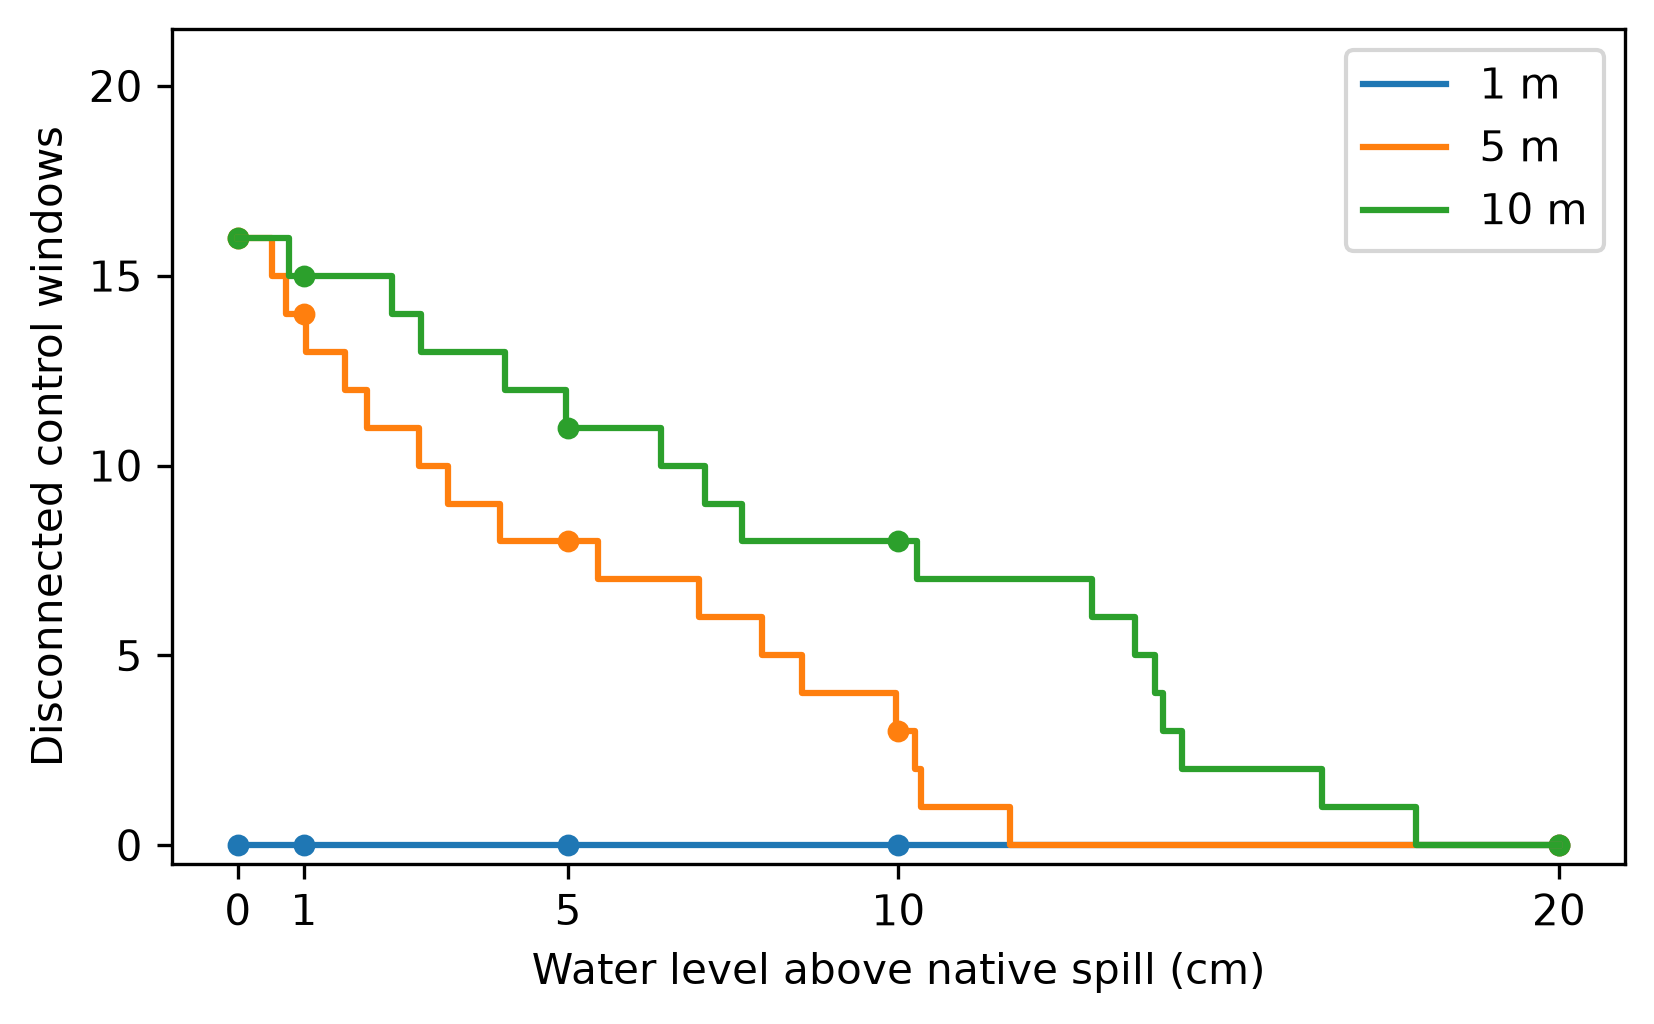

Source data for this figure (header and first rows):
case, physical_id, family, native_bed_sha256, hydraulic_grid_in_suite, dx_m, head_above_native_spill_cm, stage_m, native_spill_m, represented_spill_m, shift_cm, connected
coastal-703-moderate-10240x10240, cd93684de1aeda8db9cc151cf577ae3190ee1901…, coastal, 371288b9521d761addddef3bc8688566fa964c85…, False, 1, 0, 0.2732, 0.2732, 0.2732, 0.0, True
coastal-703-moderate-10240x10240, cd93684de1aeda8db9cc151cf577ae3190ee1901…, coastal, 371288b9521d761addddef3bc8688566fa964c85…, False, 1, 1, 0.2832, 0.2732, 0.2732, 0.0, True
coastal-703-moderate-10240x10240, cd93684de1aeda8db9cc151cf577ae3190ee1901…, coastal, 371288b9521d761addddef3bc8688566fa964c85…, False, 1, 5, 0.3232, 0.2732, 0.2732, 0.0, True
coastal-703-moderate-10240x10240, cd93684de1aeda8db9cc151cf577ae3190ee1901…, coastal, 371288b9521d761addddef3bc8688566fa964c85…, False, 1, 10, 0.3732, 0.2732, 0.2732, 0.0, True
coastal-703-moderate-10240x10240, cd93684de1aeda8db9cc151cf577ae3190ee1901…, coastal, 371288b9521d761addddef3bc8688566fa964c85…, False, 1, 20, 0.4732, 0.2732, 0.2732, 0.0, True
coastal-703-moderate-10240x10240, cd93684de1aeda8db9cc151cf577ae3190ee1901…, coastal, 371288b9521d761addddef3bc8688566fa964c85…, False, 5, 0, 0.2732, 0.2732, 0.3525, 7.929, False
coastal-703-moderate-10240x10240, cd93684de1aeda8db9cc151cf577ae3190ee1901…, coastal, 371288b9521d761addddef3bc8688566fa964c85…, False, 5, 1, 0.2832, 0.2732, 0.3525, 7.929, False
coastal-703-moderate-10240x10240, cd93684de1aeda8db9cc151cf577ae3190ee1901…, coastal, 371288b9521d761addddef3bc8688566fa964c85…, False, 5, 5, 0.3232, 0.2732, 0.3525, 7.929, False
coastal-703-moderate-10240x10240, cd93684de1aeda8db9cc151cf577ae3190ee1901…, coastal, 371288b9521d761addddef3bc8688566fa964c85…, False, 5, 10, 0.3732, 0.2732, 0.3525, 7.929, True
coastal-703-moderate-10240x10240, cd93684de1aeda8db9cc151cf577ae3190ee1901…, coastal, 371288b9521d761addddef3bc8688566fa964c85…, False, 5, 20, 0.4732, 0.2732, 0.3525, 7.929, True
coastal-703-moderate-10240x10240, cd93684de1aeda8db9cc151cf577ae3190ee1901…, coastal, 371288b9521d761addddef3bc8688566fa964c85…, True, 10, 0, 0.2732, 0.2732, 0.4161, 14.3, False
coastal-703-moderate-10240x10240, cd93684de1aeda8db9cc151cf577ae3190ee1901…, coastal, 371288b9521d761addddef3bc8688566fa964c85…, True, 10, 1, 0.2832, 0.2732, 0.4161, 14.3, False
coastal-703-moderate-10240x10240, cd93684de1aeda8db9cc151cf577ae3190ee1901…, coastal, 371288b9521d761addddef3bc8688566fa964c85…, True, 10, 5, 0.3232, 0.2732, 0.4161, 14.3, False
coastal-703-moderate-10240x10240, cd93684de1aeda8db9cc151cf577ae3190ee1901…, coastal, 371288b9521d761addddef3bc8688566fa964c85…, True, 10, 10, 0.3732, 0.2732, 0.4161, 14.3, False
coastal-703-moderate-10240x10240, cd93684de1aeda8db9cc151cf577ae3190ee1901…, coastal, 371288b9521d761addddef3bc8688566fa964c85…, True, 10, 20, 0.4732, 0.2732, 0.4161, 14.3, True
fan-705-spatial-5120x5120, b244f3354eeb2c0dbf31f5bcb09134eb61192a39…, fan, 4bb4a0efe1e3b0e8c14e5f3c777d77bd4f6ca22d…, False, 1, 0, 13.37, 13.37, 13.37, 0.0, True
fan-705-spatial-5120x5120, b244f3354eeb2c0dbf31f5bcb09134eb61192a39…, fan, 4bb4a0efe1e3b0e8c14e5f3c777d77bd4f6ca22d…, False, 1, 1, 13.38, 13.37, 13.37, 0.0, True
fan-705-spatial-5120x5120, b244f3354eeb2c0dbf31f5bcb09134eb61192a39…, fan, 4bb4a0efe1e3b0e8c14e5f3c777d77bd4f6ca22d…, False, 1, 5, 13.42, 13.37, 13.37, 0.0, True
fan-705-spatial-5120x5120, b244f3354eeb2c0dbf31f5bcb09134eb61192a39…, fan, 4bb4a0efe1e3b0e8c14e5f3c777d77bd4f6ca22d…, False, 1, 10, 13.47, 13.37, 13.37, 0.0, True
fan-705-spatial-5120x5120, b244f3354eeb2c0dbf31f5bcb09134eb61192a39…, fan, 4bb4a0efe1e3b0e8c14e5f3c777d77bd4f6ca22d…, False, 1, 20, 13.57, 13.37, 13.37, 0.0, True
fan-705-spatial-5120x5120, b244f3354eeb2c0dbf31f5bcb09134eb61192a39…, fan, 4bb4a0efe1e3b0e8c14e5f3c777d77bd4f6ca22d…, True, 5, 0, 13.37, 13.37, 13.36, -0.3744, True
fan-705-spatial-5120x5120, b244f3354eeb2c0dbf31f5bcb09134eb61192a39…, fan, 4bb4a0efe1e3b0e8c14e5f3c777d77bd4f6ca22d…, True, 5, 1, 13.38, 13.37, 13.36, -0.3744, True
fan-705-spatial-5120x5120, b244f3354eeb2c0dbf31f5bcb09134eb61192a39…, fan, 4bb4a0efe1e3b0e8c14e5f3c777d77bd4f6ca22d…, True, 5, 5, 13.42, 13.37, 13.36, -0.3744, True
fan-705-spatial-5120x5120, b244f3354eeb2c0dbf31f5bcb09134eb61192a39…, fan, 4bb4a0efe1e3b0e8c14e5f3c777d77bd4f6ca22d…, True, 5, 10, 13.47, 13.37, 13.36, -0.3744, True
fan-705-spatial-5120x5120, b244f3354eeb2c0dbf31f5bcb09134eb61192a39…, fan, 4bb4a0efe1e3b0e8c14e5f3c777d77bd4f6ca22d…, True, 5, 20, 13.57, 13.37, 13.36, -0.3744, True
fan-705-spatial-5120x5120, b244f3354eeb2c0dbf31f5bcb09134eb61192a39…, fan, 4bb4a0efe1e3b0e8c14e5f3c777d77bd4f6ca22d…, False, 10, 0, 13.37, 13.37, 13.36, -0.5253, True
fan-705-spatial-5120x5120, b244f3354eeb2c0dbf31f5bcb09134eb61192a39…, fan, 4bb4a0efe1e3b0e8c14e5f3c777d77bd4f6ca22d…, False, 10, 1, 13.38, 13.37, 13.36, -0.5253, True
fan-705-spatial-5120x5120, b244f3354eeb2c0dbf31f5bcb09134eb61192a39…, fan, 4bb4a0efe1e3b0e8c14e5f3c777d77bd4f6ca22d…, False, 10, 5, 13.42, 13.37, 13.36, -0.5253, True
fan-705-spatial-5120x5120, b244f3354eeb2c0dbf31f5bcb09134eb61192a39…, fan, 4bb4a0efe1e3b0e8c14e5f3c777d77bd4f6ca22d…, False, 10, 10, 13.47, 13.37, 13.36, -0.5253, True
fan-705-spatial-5120x5120, b244f3354eeb2c0dbf31f5bcb09134eb61192a39…, fan, 4bb4a0efe1e3b0e8c14e5f3c777d77bd4f6ca22d…, False, 10, 20, 13.57, 13.37, 13.36, -0.5253, True
fan-711-spatial-10000x5000, 3cdaad92d79a91384afdbf449cdac442ebebe418…, fan, 99bc8600abbb74f4faaadfa870a208c5eb3638dc…, False, 1, 0, 25.28, 25.28, 25.28, 0.0, True
fan-711-spatial-10000x5000, 3cdaad92d79a91384afdbf449cdac442ebebe418…, fan, 99bc8600abbb74f4faaadfa870a208c5eb3638dc…, False, 1, 1, 25.29, 25.28, 25.28, 0.0, True
fan-711-spatial-10000x5000, 3cdaad92d79a91384afdbf449cdac442ebebe418…, fan, 99bc8600abbb74f4faaadfa870a208c5eb3638dc…, False, 1, 5, 25.33, 25.28, 25.28, 0.0, True
fan-711-spatial-10000x5000, 3cdaad92d79a91384afdbf449cdac442ebebe418…, fan, 99bc8600abbb74f4faaadfa870a208c5eb3638dc…, False, 1, 10, 25.38, 25.28, 25.28, 0.0, True
fan-711-spatial-10000x5000, 3cdaad92d79a91384afdbf449cdac442ebebe418…, fan, 99bc8600abbb74f4faaadfa870a208c5eb3638dc…, False, 1, 20, 25.48, 25.28, 25.28, 0.0, True
fan-711-spatial-10000x5000, 3cdaad92d79a91384afdbf449cdac442ebebe418…, fan, 99bc8600abbb74f4faaadfa870a208c5eb3638dc…, False, 5, 0, 25.28, 25.28, 25.29, 1.033, False
fan-711-spatial-10000x5000, 3cdaad92d79a91384afdbf449cdac442ebebe418…, fan, 99bc8600abbb74f4faaadfa870a208c5eb3638dc…, False, 5, 1, 25.29, 25.28, 25.29, 1.033, False
fan-711-spatial-10000x5000, 3cdaad92d79a91384afdbf449cdac442ebebe418…, fan, 99bc8600abbb74f4faaadfa870a208c5eb3638dc…, False, 5, 5, 25.33, 25.28, 25.29, 1.033, True
fan-711-spatial-10000x5000, 3cdaad92d79a91384afdbf449cdac442ebebe418…, fan, 99bc8600abbb74f4faaadfa870a208c5eb3638dc…, False, 5, 10, 25.38, 25.28, 25.29, 1.033, True
fan-711-spatial-10000x5000, 3cdaad92d79a91384afdbf449cdac442ebebe418…, fan, 99bc8600abbb74f4faaadfa870a208c5eb3638dc…, False, 5, 20, 25.48, 25.28, 25.29, 1.033, True
fan-711-spatial-10000x5000, 3cdaad92d79a91384afdbf449cdac442ebebe418…, fan, 99bc8600abbb74f4faaadfa870a208c5eb3638dc…, True, 10, 0, 25.28, 25.28, 25.25, -2.754, True
fan-711-spatial-10000x5000, 3cdaad92d79a91384afdbf449cdac442ebebe418…, fan, 99bc8600abbb74f4faaadfa870a208c5eb3638dc…, True, 10, 1, 25.29, 25.28, 25.25, -2.754, True
fan-711-spatial-10000x5000, 3cdaad92d79a91384afdbf449cdac442ebebe418…, fan, 99bc8600abbb74f4faaadfa870a208c5eb3638dc…, True, 10, 5, 25.33, 25.28, 25.25, -2.754, True
fan-711-spatial-10000x5000, 3cdaad92d79a91384afdbf449cdac442ebebe418…, fan, 99bc8600abbb74f4faaadfa870a208c5eb3638dc…, True, 10, 10, 25.38, 25.28, 25.25, -2.754, True
fan-711-spatial-10000x5000, 3cdaad92d79a91384afdbf449cdac442ebebe418…, fan, 99bc8600abbb74f4faaadfa870a208c5eb3638dc…, True, 10, 20, 25.48, 25.28, 25.25, -2.754, True
floodplain-702-moderate-10240x10240, 092b0d9a1cf586549b43d6405be9547b55e8b784…, floodplain, c58293d2f939f08a2c8d93c55332f78ee788e3ef…, False, 1, 0, 0.9829, 0.9829, 0.9829, 0.0, True
floodplain-702-moderate-10240x10240, 092b0d9a1cf586549b43d6405be9547b55e8b784…, floodplain, c58293d2f939f08a2c8d93c55332f78ee788e3ef…, False, 1, 1, 0.9929, 0.9829, 0.9829, 0.0, True
floodplain-702-moderate-10240x10240, 092b0d9a1cf586549b43d6405be9547b55e8b784…, floodplain, c58293d2f939f08a2c8d93c55332f78ee788e3ef…, False, 1, 5, 1.033, 0.9829, 0.9829, 0.0, True
floodplain-702-moderate-10240x10240, 092b0d9a1cf586549b43d6405be9547b55e8b784…, floodplain, c58293d2f939f08a2c8d93c55332f78ee788e3ef…, False, 1, 10, 1.083, 0.9829, 0.9829, 0.0, True
floodplain-702-moderate-10240x10240, 092b0d9a1cf586549b43d6405be9547b55e8b784…, floodplain, c58293d2f939f08a2c8d93c55332f78ee788e3ef…, False, 1, 20, 1.183, 0.9829, 0.9829, 0.0, True
floodplain-702-moderate-10240x10240, 092b0d9a1cf586549b43d6405be9547b55e8b784…, floodplain, c58293d2f939f08a2c8d93c55332f78ee788e3ef…, False, 5, 0, 0.9829, 0.9829, 1.085, 10.25, False
floodplain-702-moderate-10240x10240, 092b0d9a1cf586549b43d6405be9547b55e8b784…, floodplain, c58293d2f939f08a2c8d93c55332f78ee788e3ef…, False, 5, 1, 0.9929, 0.9829, 1.085, 10.25, False
floodplain-702-moderate-10240x10240, 092b0d9a1cf586549b43d6405be9547b55e8b784…, floodplain, c58293d2f939f08a2c8d93c55332f78ee788e3ef…, False, 5, 5, 1.033, 0.9829, 1.085, 10.25, False
floodplain-702-moderate-10240x10240, 092b0d9a1cf586549b43d6405be9547b55e8b784…, floodplain, c58293d2f939f08a2c8d93c55332f78ee788e3ef…, False, 5, 10, 1.083, 0.9829, 1.085, 10.25, False
floodplain-702-moderate-10240x10240, 092b0d9a1cf586549b43d6405be9547b55e8b784…, floodplain, c58293d2f939f08a2c8d93c55332f78ee788e3ef…, False, 5, 20, 1.183, 0.9829, 1.085, 10.25, True
floodplain-702-moderate-10240x10240, 092b0d9a1cf586549b43d6405be9547b55e8b784…, floodplain, c58293d2f939f08a2c8d93c55332f78ee788e3ef…, True, 10, 0, 0.9829, 0.9829, 1.119, 13.59, False
floodplain-702-moderate-10240x10240, 092b0d9a1cf586549b43d6405be9547b55e8b784…, floodplain, c58293d2f939f08a2c8d93c55332f78ee788e3ef…, True, 10, 1, 0.9929, 0.9829, 1.119, 13.59, False
floodplain-702-moderate-10240x10240, 092b0d9a1cf586549b43d6405be9547b55e8b784…, floodplain, c58293d2f939f08a2c8d93c55332f78ee788e3ef…, True, 10, 5, 1.033, 0.9829, 1.119, 13.59, False
floodplain-702-moderate-10240x10240, 092b0d9a1cf586549b43d6405be9547b55e8b784…, floodplain, c58293d2f939f08a2c8d93c55332f78ee788e3ef…, True, 10, 10, 1.083, 0.9829, 1.119, 13.59, False
floodplain-702-moderate-10240x10240, 092b0d9a1cf586549b43d6405be9547b55e8b784…, floodplain, c58293d2f939f08a2c8d93c55332f78ee788e3ef…, True, 10, 20, 1.183, 0.9829, 1.119, 13.59, True
... 285 more rows
